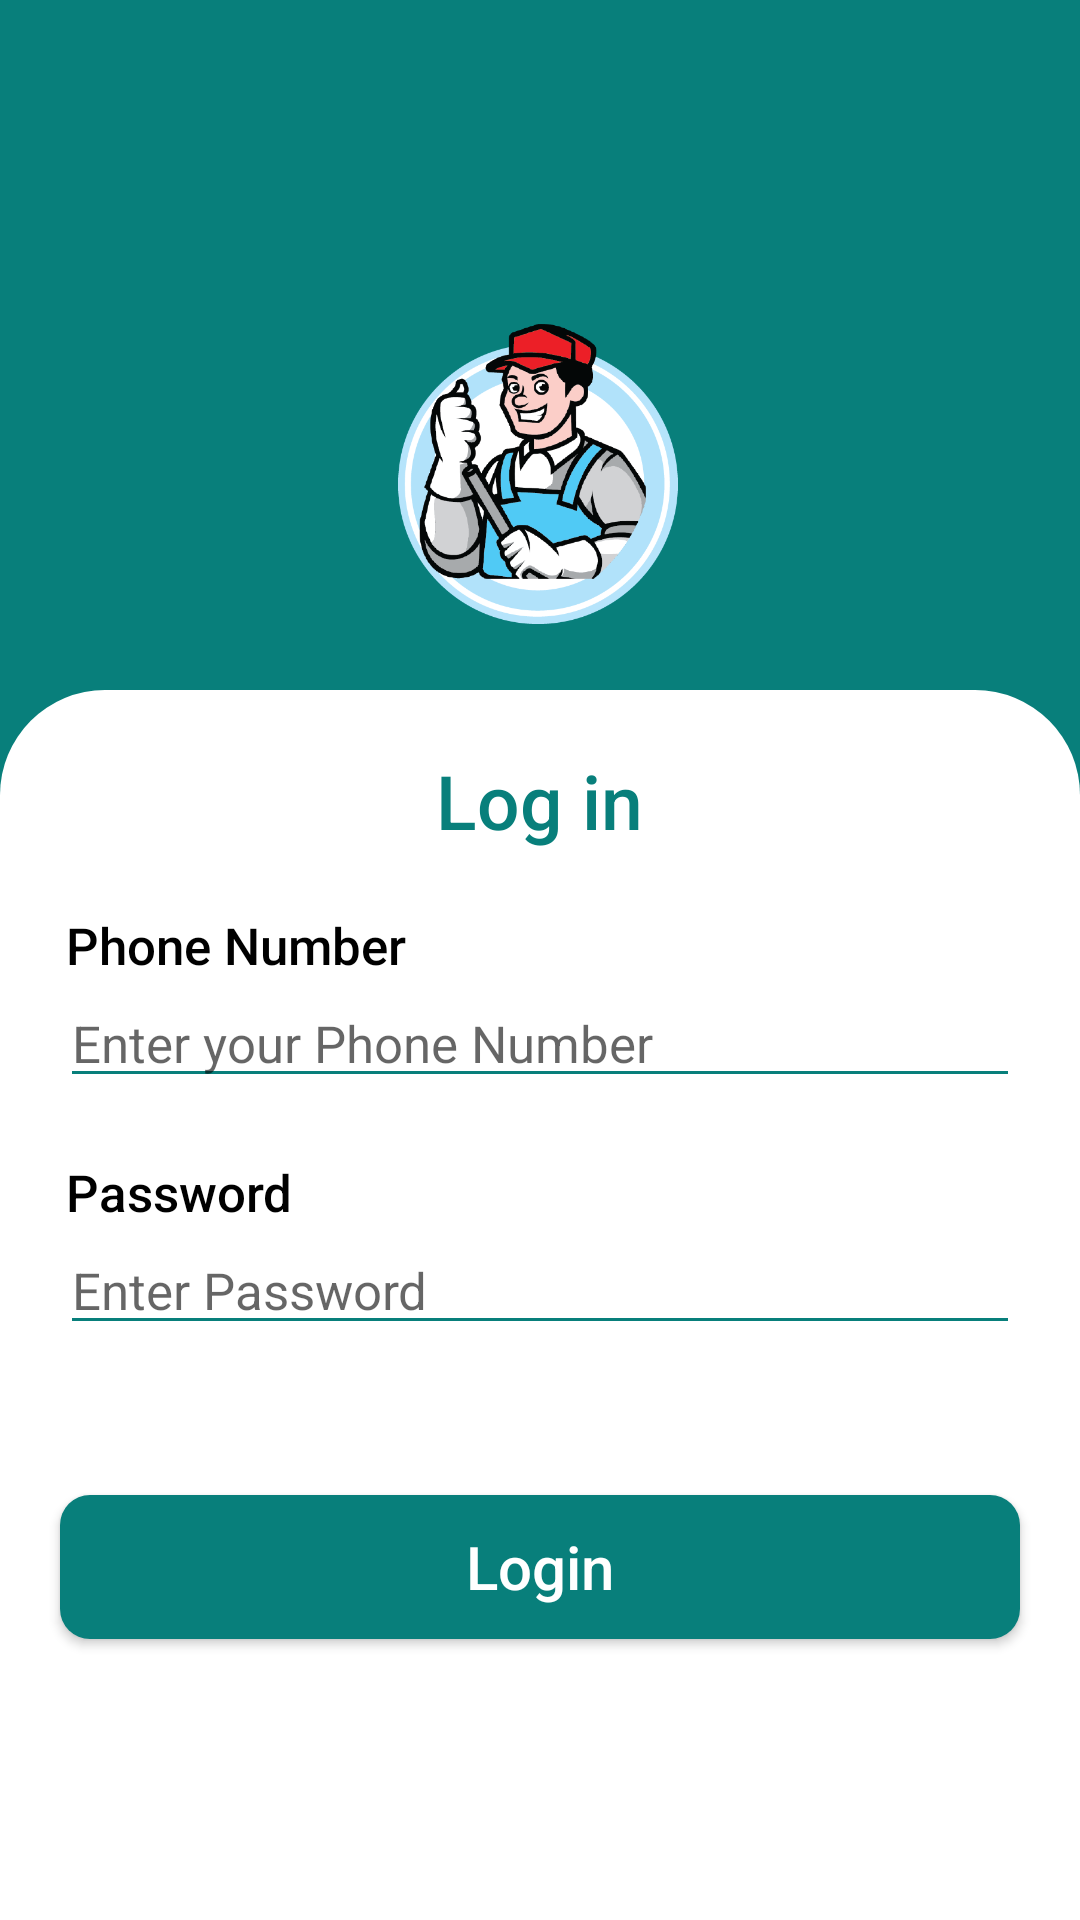

Layout XML and referenced resources for this Android screen:
<!-- AndroidManifest.xml: application theme Theme.Cleaner -->
<!-- res/layout/login_activity.xml -->
<?xml version="1.0" encoding="utf-8"?>
<androidx.constraintlayout.widget.ConstraintLayout xmlns:android="http://schemas.android.com/apk/res/android"
    xmlns:app="http://schemas.android.com/apk/res-auto"
    xmlns:tools="http://schemas.android.com/tools"
    android:layout_width="match_parent"
    android:layout_height="match_parent"
    android:background="#087F7B"
    tools:context=".Login_Activity">

    <ImageView
        android:id="@+id/Logo"
        android:layout_width="100dp"
        android:layout_height="100dp"
        android:layout_marginTop="108dp"
        android:src="@drawable/crm_logo"
        app:layout_constraintEnd_toEndOf="parent"
        app:layout_constraintHorizontal_bias="0.498"
        app:layout_constraintStart_toStartOf="parent"
        app:layout_constraintTop_toTopOf="parent"
        tools:ignore="MissingConstraints" />

    <RelativeLayout
        android:id="@+id/linearLayout3"
        android:layout_width="match_parent"
        android:layout_height="match_parent"
        android:layout_marginTop="230dp"
        android:background="@drawable/background_signin"
        app:layout_constraintEnd_toEndOf="parent"
        app:layout_constraintHorizontal_bias="0.5"
        app:layout_constraintStart_toStartOf="parent"
        app:layout_constraintTop_toBottomOf="@+id/Logo"
        tools:ignore="MissingConstraints">

        <TextView
            android:id="@+id/Signin"
            android:layout_width="wrap_content"
            android:layout_height="wrap_content"
            android:layout_centerHorizontal="true"
            android:layout_marginTop="20dp"
            android:fontFamily="sans-serif-medium"
            android:text="Log in"
            android:textColor="#087F7B"
            android:textSize="25dp" />

        <TextView
            android:id="@+id/phone_number"
            android:layout_width="match_parent"
            android:layout_height="wrap_content"
            android:layout_below="@+id/Signin"
            android:layout_marginLeft="22dp"
            android:layout_marginTop="20dp"
            android:layout_marginRight="20dp"
            android:fontFamily="sans-serif-medium"
            android:text="Phone Number"
            android:textColor="@color/black"
            android:textSize="17dp" />

        <EditText
            android:id="@+id/phone_no_text"
            android:layout_width="match_parent"
            android:layout_height="wrap_content"
            android:layout_below="@+id/phone_number"
            android:layout_marginLeft="20dp"
            android:layout_marginRight="20dp"
            android:backgroundTint="#087F7B"
            android:hint="Enter your Phone Number"
            android:inputType="phone"
            android:digits="0123456789"
            android:textColor="@color/black"
            android:textSize="17dp" />

        <TextView
            android:id="@+id/Password"
            android:layout_width="match_parent"
            android:layout_height="wrap_content"
            android:layout_below="@+id/phone_no_text"
            android:layout_marginLeft="22dp"
            android:layout_marginTop="20dp"
            android:layout_marginRight="20dp"
            android:fontFamily="sans-serif-medium"
            android:text="Password"
            android:textColor="@color/black"
            android:textSize="17dp" />

        <EditText
            android:id="@+id/password_text"
            android:layout_width="match_parent"
            android:layout_height="wrap_content"
            android:layout_below="@+id/Password"
            android:layout_marginLeft="20dp"
            android:layout_marginRight="20dp"
            android:backgroundTint="#087F7B"
            android:hint="Enter Password"
            android:inputType="textPassword"
            android:textColor="@color/black"
            android:textSize="17dp" />

        <androidx.appcompat.widget.AppCompatButton
            android:id="@+id/login_btn"
            android:layout_width="match_parent"
            android:layout_height="wrap_content"
            android:layout_below="@+id/password_text"
            android:layout_marginLeft="20dp"
            android:layout_marginTop="50dp"
            android:layout_marginRight="20dp"
            android:background="@drawable/login_button_backdround"
            android:fontFamily="sans-serif-medium"
            android:text="Login"
            android:textAllCaps="false"
            android:textColor="@color/white"
            android:textSize="20dp" />

        <View
            android:id="@+id/view"
            android:layout_width="match_parent"
            android:layout_height="2dp"
            android:layout_alignParentBottom="true"
            android:visibility="gone"
            android:layout_marginBottom="60dp"
            android:background="#D5D2D2" />


        <TextView
            android:id="@+id/text"
            android:layout_width="wrap_content"
            android:layout_height="wrap_content"
            android:layout_alignParentBottom="true"
            android:layout_marginLeft="60dp"
            android:layout_marginTop="20dp"
            android:layout_marginBottom="20dp"
            android:text="Don't have an account? "
            android:textColor="#D5D2D2"
            android:visibility="gone"
            android:textSize="17dp" />

        <TextView
            android:id="@+id/sign_up"
            android:layout_width="wrap_content"
            android:layout_height="wrap_content"
            android:layout_alignParentBottom="true"
            android:layout_marginTop="20dp"
            android:layout_marginBottom="20dp"
            android:layout_toEndOf="@+id/text"
            android:fontFamily="sans-serif-medium"
            android:text="Sign up"
            android:textColor="#087F7B"
            android:visibility="gone"
            android:textSize="17dp" />

    </RelativeLayout>


</androidx.constraintlayout.widget.ConstraintLayout>
<!-- resources referenced by this layout -->
<resources>
  <color name="black">#FF000000</color>
  <color name="white">#FFFFFFFF</color>
  <!-- drawable background_signin (drawable) -->
  <?xml version="1.0" encoding="utf-8"?>
  <shape xmlns:android="http://schemas.android.com/apk/res/android">
  <corners
      android:topLeftRadius="35dp"
      android:topRightRadius="35dp"
      />
      <solid android:color="@color/white"/>
  
  </shape>
  <!-- drawable crm_logo: png bitmap (drawable, 48264 bytes) -->
  <!-- drawable login_button_backdround (drawable) -->
  <?xml version="1.0" encoding="utf-8"?>
  <shape xmlns:android="http://schemas.android.com/apk/res/android">
  <solid
      android:color="#087F7B"/>
      <corners
          android:radius="10dp"/>
  </shape>
  <style name="Theme.Cleaner" parent="Theme.MaterialComponents.Light.NoActionBar">
          
          <item name="colorPrimary">@color/purple_500</item>
          <item name="colorPrimaryVariant">#087F7B</item>
          <item name="colorOnPrimary">@color/white</item>
          
          <item name="colorSecondary">@color/teal_200</item>
          <item name="colorSecondaryVariant">@color/teal_700</item>
          <item name="colorOnSecondary">@color/black</item>
          
          <item name="android:statusBarColor" tools:targetApi="l">?attr/colorPrimaryVariant</item>
          
  
  
      </style>
  <color name="purple_500">#FF6200EE</color>
  <color name="teal_200">#FF03DAC5</color>
  <color name="teal_700">#FF018786</color>
</resources>
